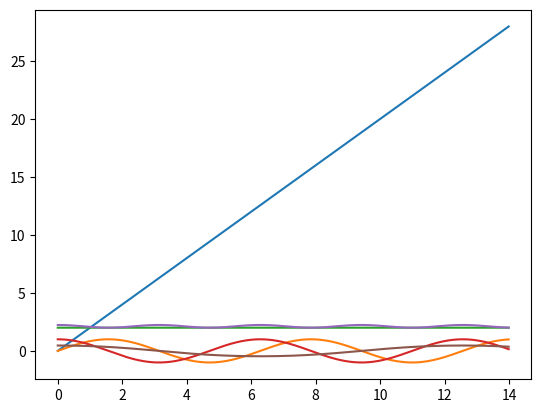

Generate this figure with matplotlib:

import numpy as np
import matplotlib.pyplot as plt

#time
t = np.arange(0.0, 14.0, 0.01)

xt=2*t
yt=np.sin(t)

vx=[2]*1400
vx=np.asarray(vx)
vy=np.cos(t)

vf=np.sqrt((vx*vx+vy*vy))

theta=np.arctan(0.5*np.cos(0.5*t))

vfnoisy=vx+np.random.normal(0, 0.1, vx.shape)

thetanoisy=theta+np.random.normal(0, 0.1, theta.shape)
#np.var returns added noise squared
print(np.var(vfnoisy))
"""
plt.plot(t,vfnoisy)

plt.plot(t,thetanoisy)
#y(x)=sin(x/2)
"""
plt.plot(t,xt)
plt.plot(t,yt)
plt.plot(t,vx)
plt.plot(t,vy)
plt.plot(t,vf)
plt.plot(t,theta)

plt.show()
